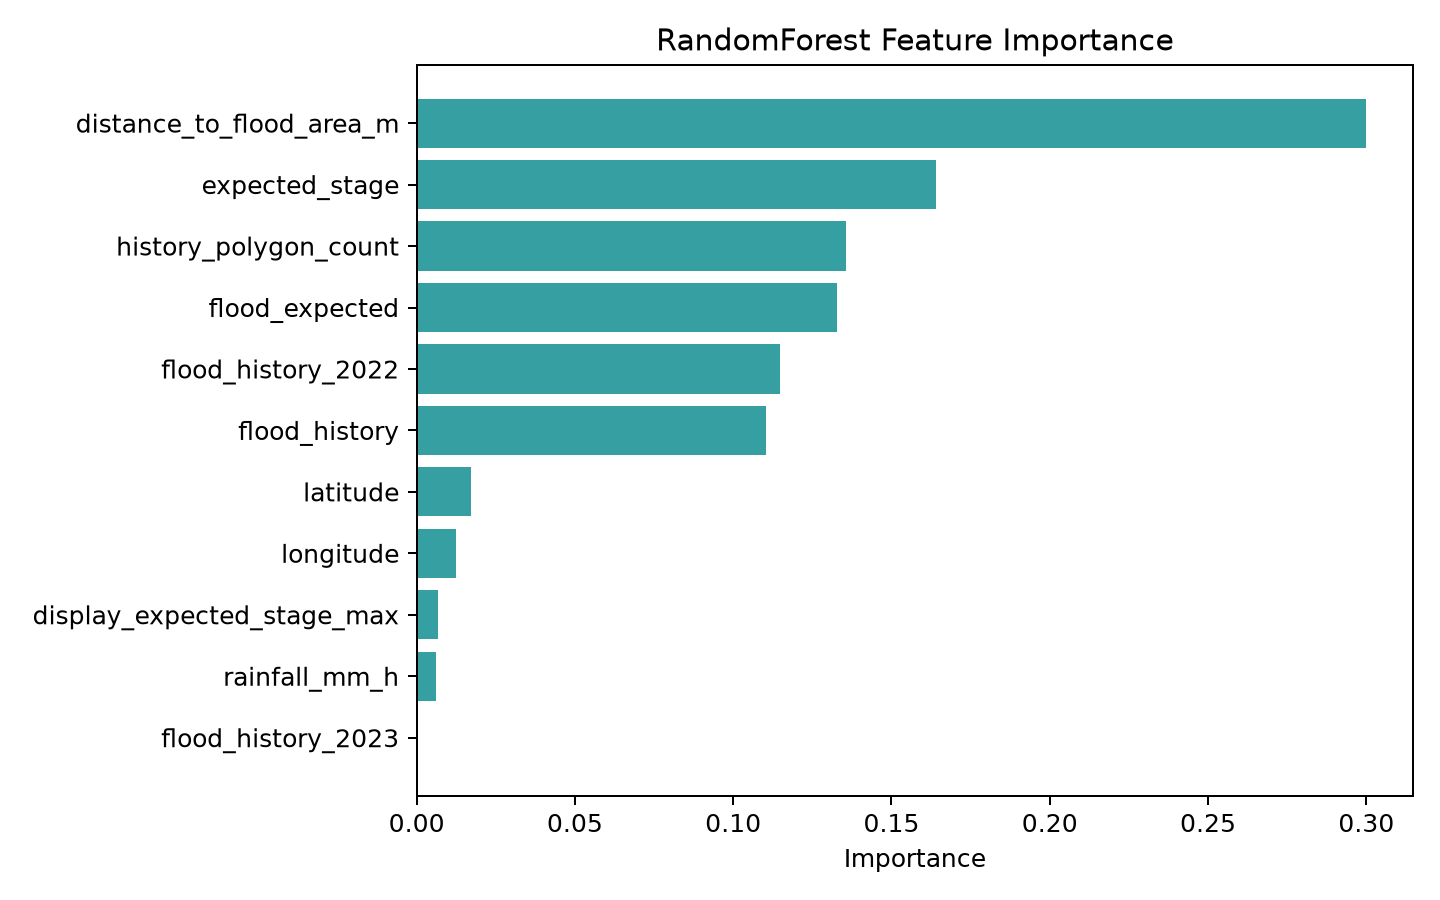

The table this chart was drawn from, first rows:
feature, importance
distance_to_flood_area_m, 0.2998
expected_stage, 0.164
history_polygon_count, 0.1355
flood_expected, 0.1327
flood_history_2022, 0.1149
flood_history, 0.1105
latitude, 0.0171
longitude, 0.0125
display_expected_stage_max, 0.006709
rainfall_mm_h, 0.006151
flood_history_2023, 0.000301
